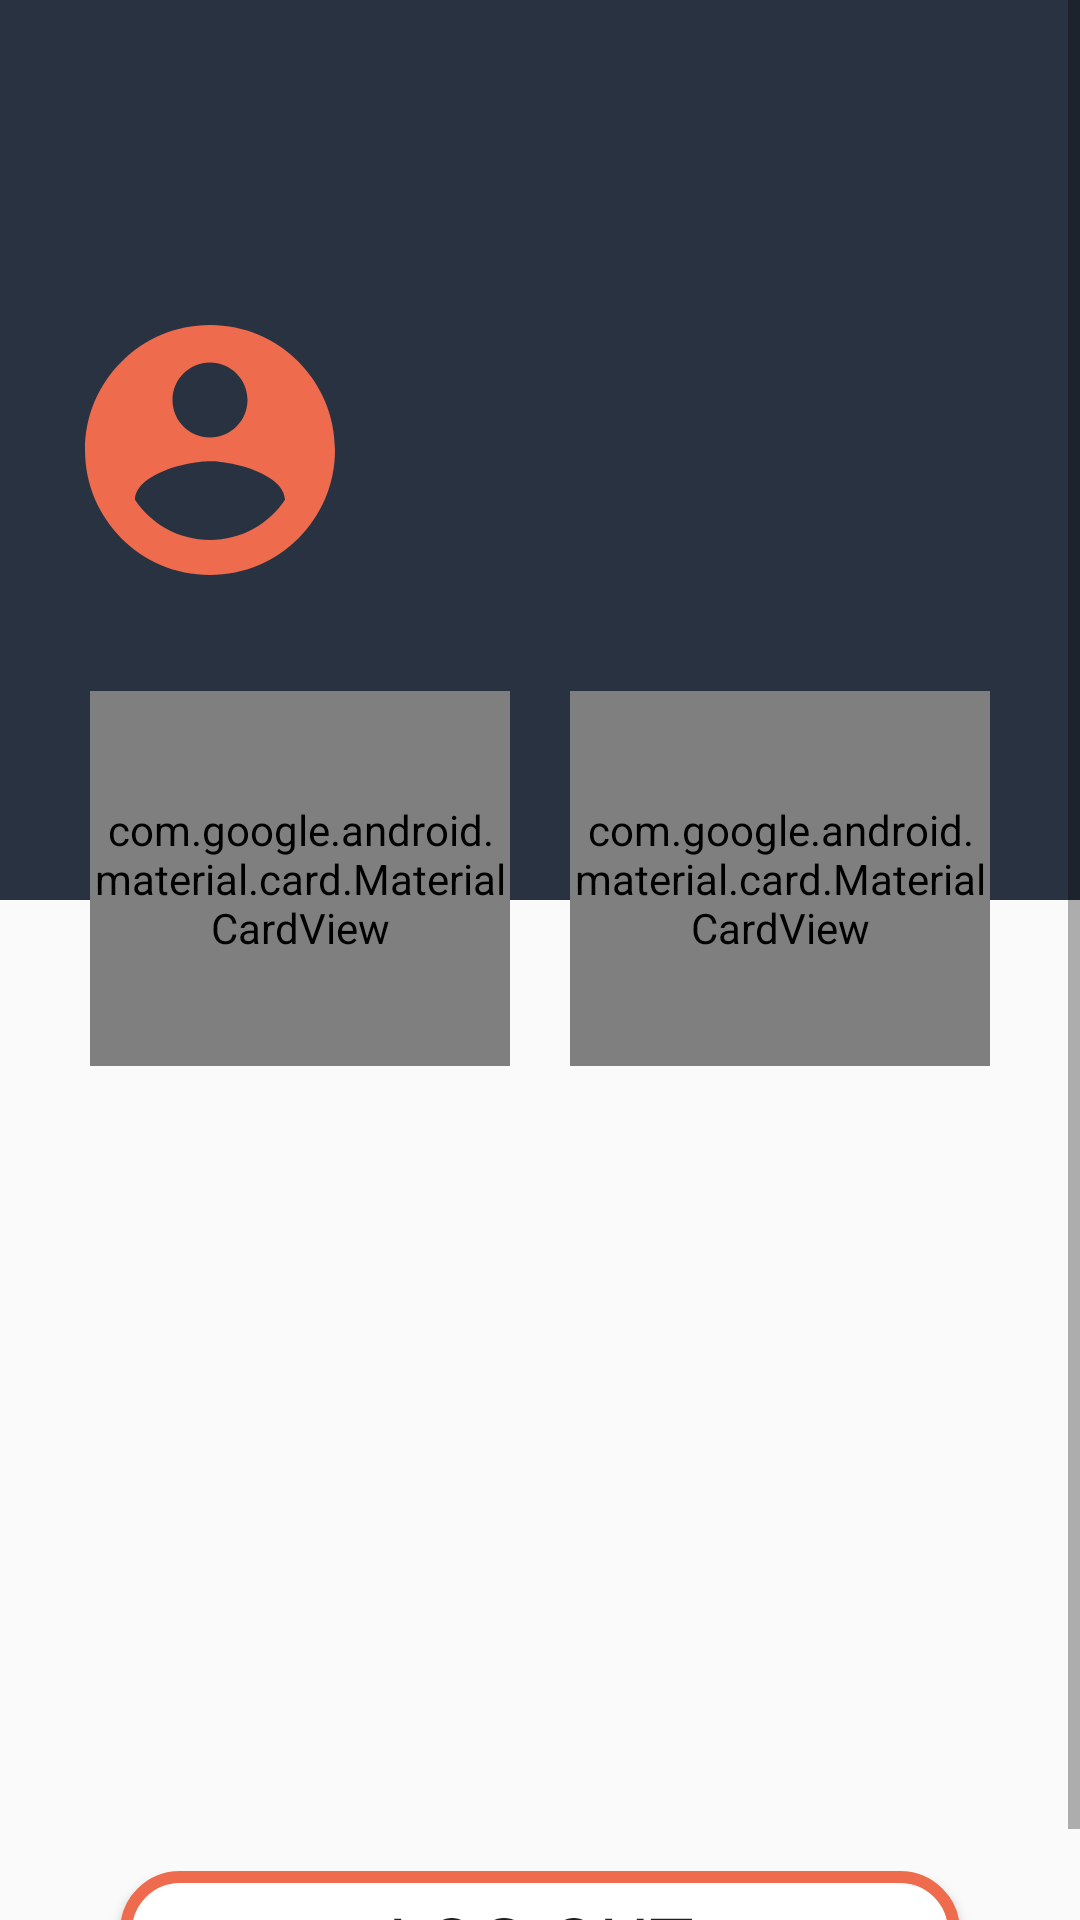

Produce the Android XML layout that renders to this screen, including the resource entries it uses.
<!-- AndroidManifest.xml: application theme AppTheme -->
<!-- res/layout/activity_user_profile.xml -->
<?xml version="1.0" encoding="utf-8"?>
<ScrollView xmlns:android="http://schemas.android.com/apk/res/android"
    xmlns:app="http://schemas.android.com/apk/res-auto"
    xmlns:tools="http://schemas.android.com/tools"
    android:layout_width="match_parent"
    android:layout_height="match_parent"
    android:orientation="vertical"
    tools:context="com.fiek.transfuzioni_gjakut.activities.UserProfile">


    <LinearLayout
        android:layout_width="match_parent"
        android:layout_height="wrap_content"
        android:orientation="vertical">

    <RelativeLayout
        android:layout_width="match_parent"
        android:layout_height="300dp"
        android:padding="20dp"
        android:background="@color/blue4">
        
        <ImageView
            android:id="@+id/profile_image"
            android:layout_width="100dp"
            android:layout_height="100dp"
            android:src="@drawable/ic_account_circle_black_24dp"

            android:layout_centerVertical="true"/>

        <TextView
            android:id="@+id/fullName"
            android:layout_width="wrap_content"
            android:layout_height="wrap_content"
            android:textSize="28sp"
            android:fontFamily="@font/roboto"
            android:textStyle="bold"
            android:text=""

             android:layout_centerVertical="true"
            android:layout_toRightOf="@+id/profile_image"
            android:includeFontPadding="false"
            android:layout_marginLeft="20dp"
            android:textColor="@color/white"/>

        <TextView
            android:id="@+id/username"
            android:layout_width="wrap_content"
            android:layout_height="wrap_content"
            android:layout_marginLeft="30dp"
            android:layout_below="@+id/fullName"
            android:textColor="@color/white"
            android:includeFontPadding="false"
            android:fontFamily="@font/roboto"
            android:layout_toRightOf="@+id/profile_image"
            android:text=" "
            android:textSize="16sp"/>

    </RelativeLayout>

    <LinearLayout
        android:layout_width="match_parent"
        android:layout_height="wrap_content"
        android:padding="20dp"
        android:layout_marginTop="-100dp">

        <com.google.android.material.card.MaterialCardView
            android:layout_height="125dp"
            android:layout_margin="10dp"
            android:layout_weight="1"
            android:layout_width="0dp"
            app:cardBackgroundColor="@color/blue4"
            app:cardElevation="10dp">

            <RelativeLayout
                android:layout_height="match_parent"
                android:layout_width="match_parent"
                android:padding="5dp">

                
                <ImageView
                    android:layout_width="100dp"
                    android:layout_height="100dp"
                    android:paddingTop="20dp"
                    android:src="@drawable/timeline"
                    android:layout_centerHorizontal="true"/>



            </RelativeLayout>

        </com.google.android.material.card.MaterialCardView>


        <com.google.android.material.card.MaterialCardView
            android:layout_height="125dp"
            android:layout_margin="10dp"
            android:layout_weight="1"
            android:layout_width="0dp"
            app:cardBackgroundColor="@color/blue4"
            app:cardElevation="10dp">

            <RelativeLayout
                android:layout_height="match_parent"
                android:layout_width="match_parent"
                android:padding="5dp">

                <ImageView
                    android:layout_width="100dp"
                    android:layout_height="100dp"
                    android:paddingTop="20dp"
                    android:src="@drawable/update"
                    android:layout_centerHorizontal="true"/>




            </RelativeLayout>

        </com.google.android.material.card.MaterialCardView>
    </LinearLayout>


    <LinearLayout
        android:layout_width="match_parent"
        android:layout_height="wrap_content"
        android:padding="20dp"
        android:orientation="vertical">

        <com.google.android.material.textfield.TextInputLayout
            android:layout_width="match_parent"
            android:layout_height="wrap_content"
            android:hint="Name">

            <TextView
                android:layout_width="match_parent"
                android:layout_height="wrap_content"
                android:id="@+id/userProfileName"
                android:fontFamily="@font/roboto"
                android:textColor="@color/blue5"
                android:textSize="25dp"/>
        </com.google.android.material.textfield.TextInputLayout>

        <TextView
            android:layout_width="match_parent"
            android:layout_height="wrap_content"
            android:id="@+id/userProfileBloodType"
            android:fontFamily="@font/roboto"
            android:textColor="@color/blue5"
            android:textSize="25dp"
                 />

        <TextView
            android:layout_width="match_parent"
            android:layout_height="wrap_content"
            android:id="@+id/userProfileBloodQuantity"
            android:fontFamily="@font/roboto"
            android:textColor="@color/blue5"
            android:textSize="25dp"/>


        <TextView
            android:layout_width="match_parent"
            android:layout_height="wrap_content"
            android:id="@+id/userProfilePhone"
            android:fontFamily="@font/roboto"
            android:textColor="@color/blue5"
            android:textSize="25dp"/>

        <TextView
            android:layout_width="match_parent"
            android:layout_height="wrap_content"
            android:id="@+id/userProfileEmail"
            android:fontFamily="@font/roboto"
            android:textColor="@color/blue5"
            android:textSize="25dp"/>
        </LinearLayout>


        <Button
            android:layout_width="match_parent"
            android:layout_height="wrap_content"
            android:text="Log out"
            android:textSize="25sp"
            android:fontFamily="@font/roboto"
            android:background="@drawable/other_button"
            android:layout_marginTop="30dp"
            android:layout_marginRight="40dp"
            android:layout_marginLeft="40dp"
            android:id="@+id/logout"/>


    </LinearLayout>




</ScrollView>
<!-- resources referenced by this layout -->
<resources>
  <color name="blue4">#293241</color>
  <color name="blue5">#011627</color>
  <color name="white">#ffffff</color>
  <!-- drawable ic_account_circle_black_24dp (drawable) -->
  <vector xmlns:android="http://schemas.android.com/apk/res/android"
          android:width="24dp"
          android:height="24dp"
          android:viewportWidth="24.0"
          android:viewportHeight="24.0">
      <path
          android:fillColor="@color/orange"
          android:pathData="M12,2C6.48,2 2,6.48 2,12s4.48,10 10,10 10,-4.48 10,-10S17.52,2 12,2zM12,5c1.66,0 3,1.34 3,3s-1.34,3 -3,3 -3,-1.34 -3,-3 1.34,-3 3,-3zM12,19.2c-2.5,0 -4.71,-1.28 -6,-3.22 0.03,-1.99 4,-3.08 6,-3.08 1.99,0 5.97,1.09 6,3.08 -1.29,1.94 -3.5,3.22 -6,3.22z"/>
  </vector>
  <!-- drawable other_button (drawable) -->
  <?xml version="1.0" encoding="utf-8"?>
  <shape xmlns:android="http://schemas.android.com/apk/res/android">
  
      <stroke android:color="@color/orange" android:width="4dp"/>
      <solid android:color="@color/white"/>
      <corners android:radius="18dp"/>
  
  
  
  </shape>
  <style name="AppTheme" parent="Theme.AppCompat.Light.DarkActionBar">
          
          <item name="colorPrimary">@color/blue2</item>
          <item name="colorPrimaryDark">@color/blue4</item>
          <item name="colorAccent">@color/blue3</item>
          <item name="windowActionBar">false</item>
          <item name="windowNoTitle">true</item>
      </style>
  <color name="orange">#ee6c4d</color>
  <color name="blue2">#98c1d9</color>
  <color name="blue3">#3d5a80</color>
</resources>
